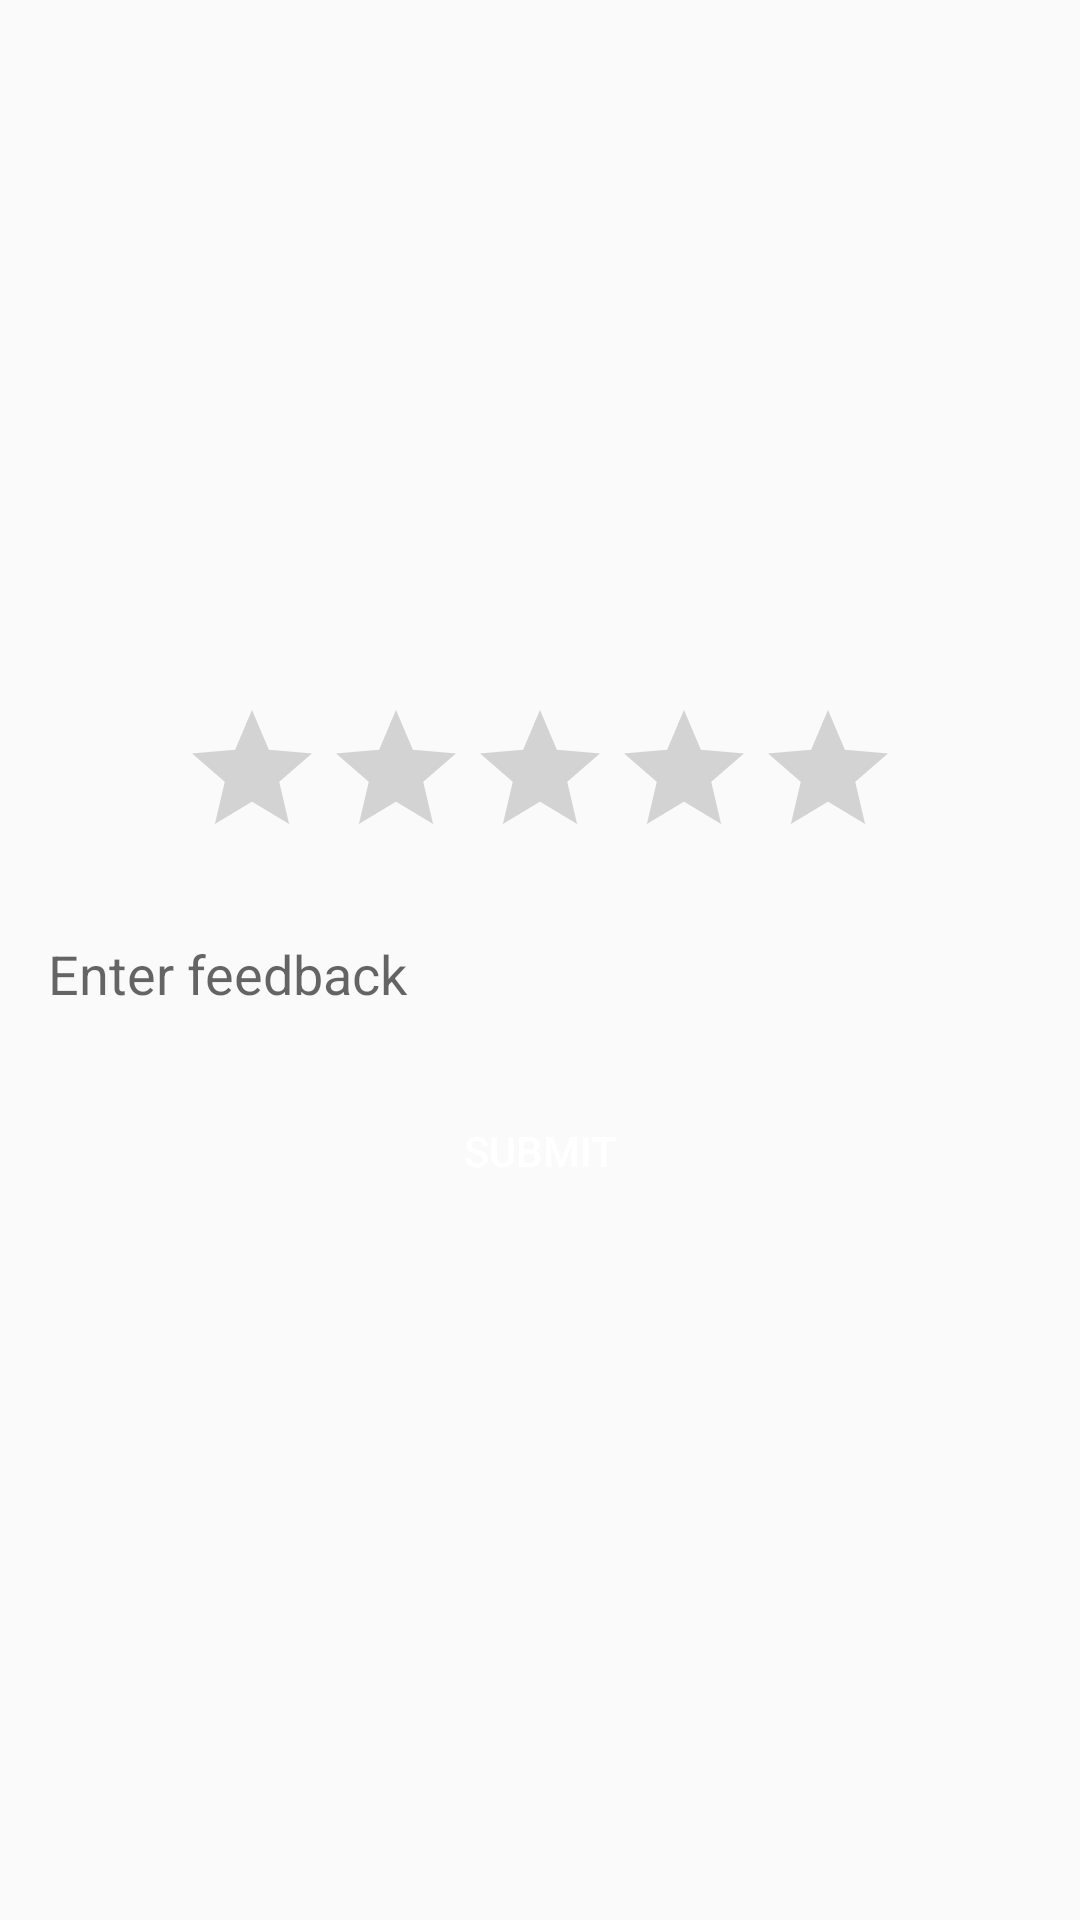

Produce the Android XML layout that renders to this screen, including the resource entries it uses.
<!-- AndroidManifest.xml: application theme AppTheme.NoActionBar -->
<!-- res/layout/activity_rating_and_feed.xml -->
<?xml version="1.0" encoding="utf-8"?>
<androidx.constraintlayout.widget.ConstraintLayout xmlns:android="http://schemas.android.com/apk/res/android"
    xmlns:app="http://schemas.android.com/apk/res-auto"
    android:layout_width="match_parent"
    android:layout_height="match_parent"
    android:padding="16dp">

    <RatingBar
        android:id="@+id/ratingBar"
        android:layout_width="wrap_content"
        android:layout_height="wrap_content"
        android:numStars="5"
        android:rating="0.0"
        android:stepSize="1.0"
        app:layout_constraintBottom_toTopOf="@+id/feedbackEditText"
        app:layout_constraintEnd_toEndOf="parent"
        app:layout_constraintStart_toStartOf="parent"
        app:layout_constraintTop_toTopOf="parent"
        app:layout_constraintVertical_chainStyle="packed" />

    <EditText
        android:id="@+id/feedbackEditText"
        android:layout_width="0dp"
        android:layout_height="70dp"
        android:background="@drawable/custom_edit_text"
        android:hint="Enter feedback"
        android:importantForAutofill="no"
        app:layout_constraintBottom_toTopOf="@+id/submitButton"
        app:layout_constraintEnd_toEndOf="parent"
        app:layout_constraintHorizontal_bias="0.0"
        app:layout_constraintStart_toStartOf="parent"
        app:layout_constraintTop_toBottomOf="@+id/ratingBar" />

    <Button
        android:id="@+id/submitButton"
        android:background="@drawable/custom_btn"
        android:layout_width="wrap_content"
        android:layout_height="wrap_content"
        android:text="Submit"
        android:textColor="#FFF"
        app:layout_constraintBottom_toBottomOf="parent"
        app:layout_constraintEnd_toEndOf="parent"
        app:layout_constraintStart_toStartOf="parent"
        app:layout_constraintTop_toBottomOf="@+id/feedbackEditText" />

</androidx.constraintlayout.widget.ConstraintLayout>
<!-- resources referenced by this layout -->
<resources>
  <style name="AppTheme.NoActionBar">
          <item name="windowActionBar">false</item>
          <item name="windowNoTitle">true</item>
      </style>
</resources>
